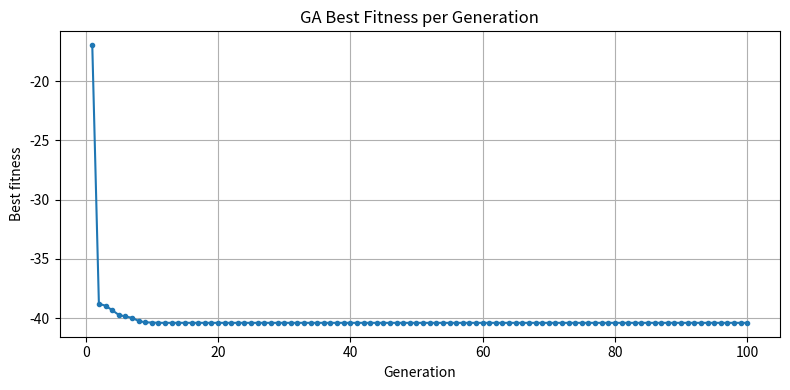

Python code for this plot:
import numpy as np
import matplotlib.pyplot as plt

x_min, x_max = -10.0, 10
y_min, y_max = -10.0, 10

def f(x, y):
    return (83*(x**4) - 16*(x**2) + 5*x + y**4 - 16*(y**2) + 5*y) / 2.0

def random_init():
    x = np.random.uniform(x_min, x_max)
    y = np.random.uniform(y_min, y_max)
    return np.array([x, y], dtype=float)

def evaluate(pop):
    xs = pop[:, 0]
    ys = pop[:, 1]
    return f(xs, ys)

def select(pop, fitness, k=3):
    idxs = np.random.choice(len(pop), size=k, replace=False)
    best_idx = idxs[np.argmin(fitness[idxs])]
    return pop[best_idx].copy() 

def crossover(parent1, parent2, alpha=0.5):
    child = np.empty_like(parent1)
    for i in range(len(parent1)):
        d = abs(parent1[i] - parent2[i])
        low = min(parent1[i], parent2[i]) - alpha * d
        high = max(parent1[i], parent2[i]) + alpha * d
        child[i] = np.random.uniform(low, high)
    return child

def mutate(individual, mutation_prob=0.3, mutation_std=0.5):
    if np.random.rand() < mutation_prob:
        individual = individual.copy()
        individual += np.random.normal(0, mutation_std, size=individual.shape)
        individual[0] = np.clip(individual[0], x_min, x_max)
        individual[1] = np.clip(individual[1], y_min, y_max)
    return individual

def main():
    POP_SIZE = 100
    N_GENERATIONS = 100
    TOURNAMENT_K = 3
    MUTATION_PROB = 0.3
    MUTATION_STD = 0.5
    BLX_ALPHA = 0.5

    np.random.seed(42)

    population = np.array([random_init() for _ in range(POP_SIZE)])
    # 记录每代最优值
    best_history = []

    for gen in range(N_GENERATIONS):
        fitness = evaluate(population)
        new_population = []

        while len(new_population) < POP_SIZE:
            parent1 = select(population, fitness, k=TOURNAMENT_K)
            parent2 = select(population, fitness, k=TOURNAMENT_K)
            child = crossover(parent1, parent2, alpha=BLX_ALPHA)
            child = mutate(child, mutation_prob=MUTATION_PROB, mutation_std=MUTATION_STD)
            new_population.append(child)

        population = np.array(new_population)

        best_fitness = np.min(fitness)
        avg_fitness = np.mean(fitness)
        best_history.append(best_fitness)
        print(f"代数 {gen+1}: 最佳 = {best_fitness:.4f}, 均值 = {avg_fitness:.4f}")

    final_fitness = evaluate(population)
    best_idx = np.argmin(final_fitness)
    best_individual = population[best_idx]
    best_value = final_fitness[best_idx]
    print(f"final ans: x = {best_individual[0]:.4f}, y = {best_individual[1]:.4f}, f(x,y) = {best_value:.4f}")

    gens = list(range(1, len(best_history) + 1))
    plt.figure(figsize=(8, 4))
    plt.plot(gens, best_history, '-o', markersize=3)
    plt.xlabel('Generation')
    plt.ylabel('Best fitness')
    plt.title('GA Best Fitness per Generation')
    plt.grid(True)
    plt.tight_layout()
    plt.show()


if __name__ == "__main__":
    main()
